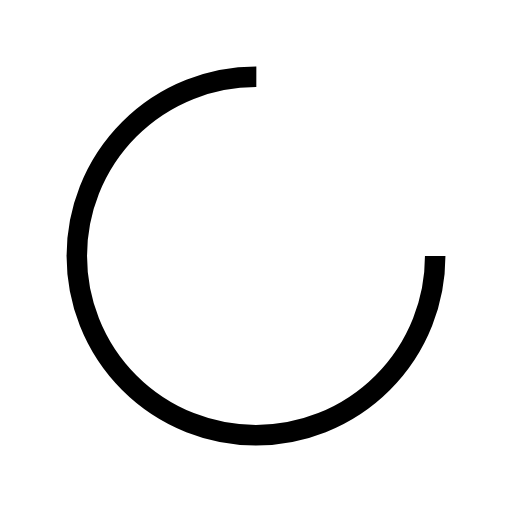
t = 0.00 s
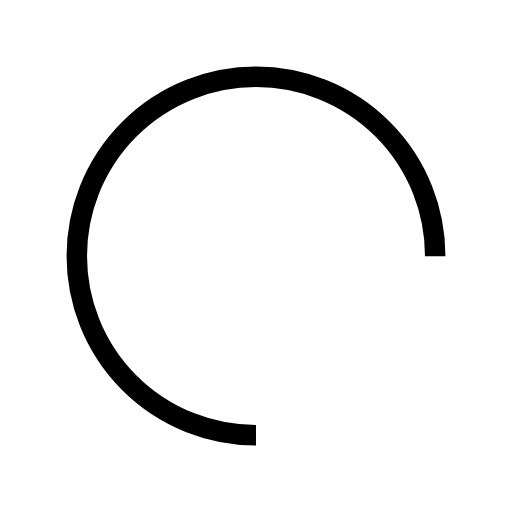
t = 0.25 s
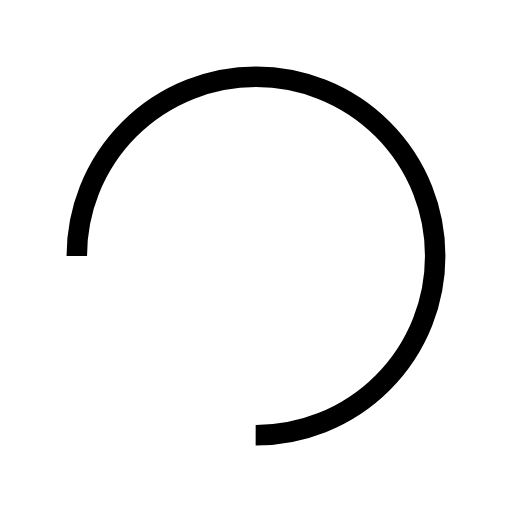
t = 0.50 s
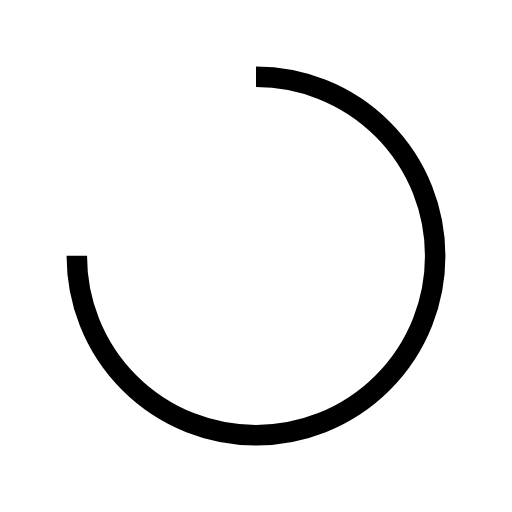
t = 0.75 s

The animated SVG that drew these frames (rendered in a browser with its animation timeline set to each time). Animation: 1 SMIL element (animateTransform=1); one cycle of 1.00 s, repeats indefinitely.

<svg width="200px"  height="200px"  xmlns="http://www.w3.org/2000/svg" viewBox="0 0 100 100" preserveAspectRatio="xMidYMid" class="lds-rolling" style="background: none;"><circle cx="50" cy="50" fill="none" ng-attr-stroke="{{config.color}}" ng-attr-stroke-width="{{config.width}}" ng-attr-r="{{config.radius}}" ng-attr-stroke-dasharray="{{config.dasharray}}" stroke="#000000" stroke-width="4" r="35" stroke-dasharray="164.93361431346415 56.97787143782138" transform="rotate(175.304 50 50)"><animateTransform attributeName="transform" type="rotate" calcMode="linear" values="0 50 50;360 50 50" keyTimes="0;1" dur="1s" begin="0s" repeatCount="indefinite"></animateTransform></circle></svg>